The GitHub repository queirozPedro/Classificacao-de-Celulas-Medula-Ossea contains a labelled image folder "dataset" with 7 categories: BLA 0001 1000, EOS 0001 1000, LYT 0001 1000, MON 0001 1000, NGS 0001 1000, NIF 0001 1000, PMO 0001 1000. Examples follow, each with its label.

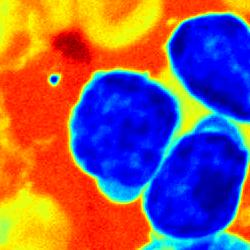
Label: LYT 0001 1000

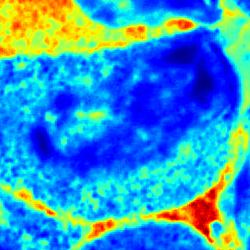
Label: PMO 0001 1000

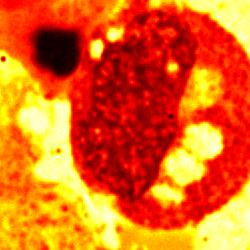
Label: EOS 0001 1000

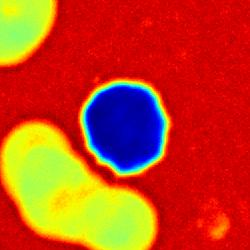
Label: NIF 0001 1000

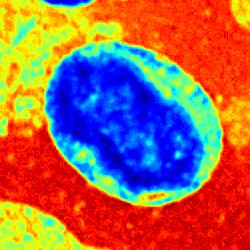
Label: BLA 0001 1000

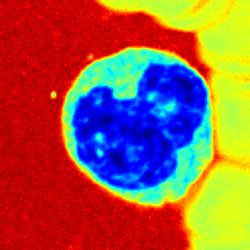
Label: MON 0001 1000
